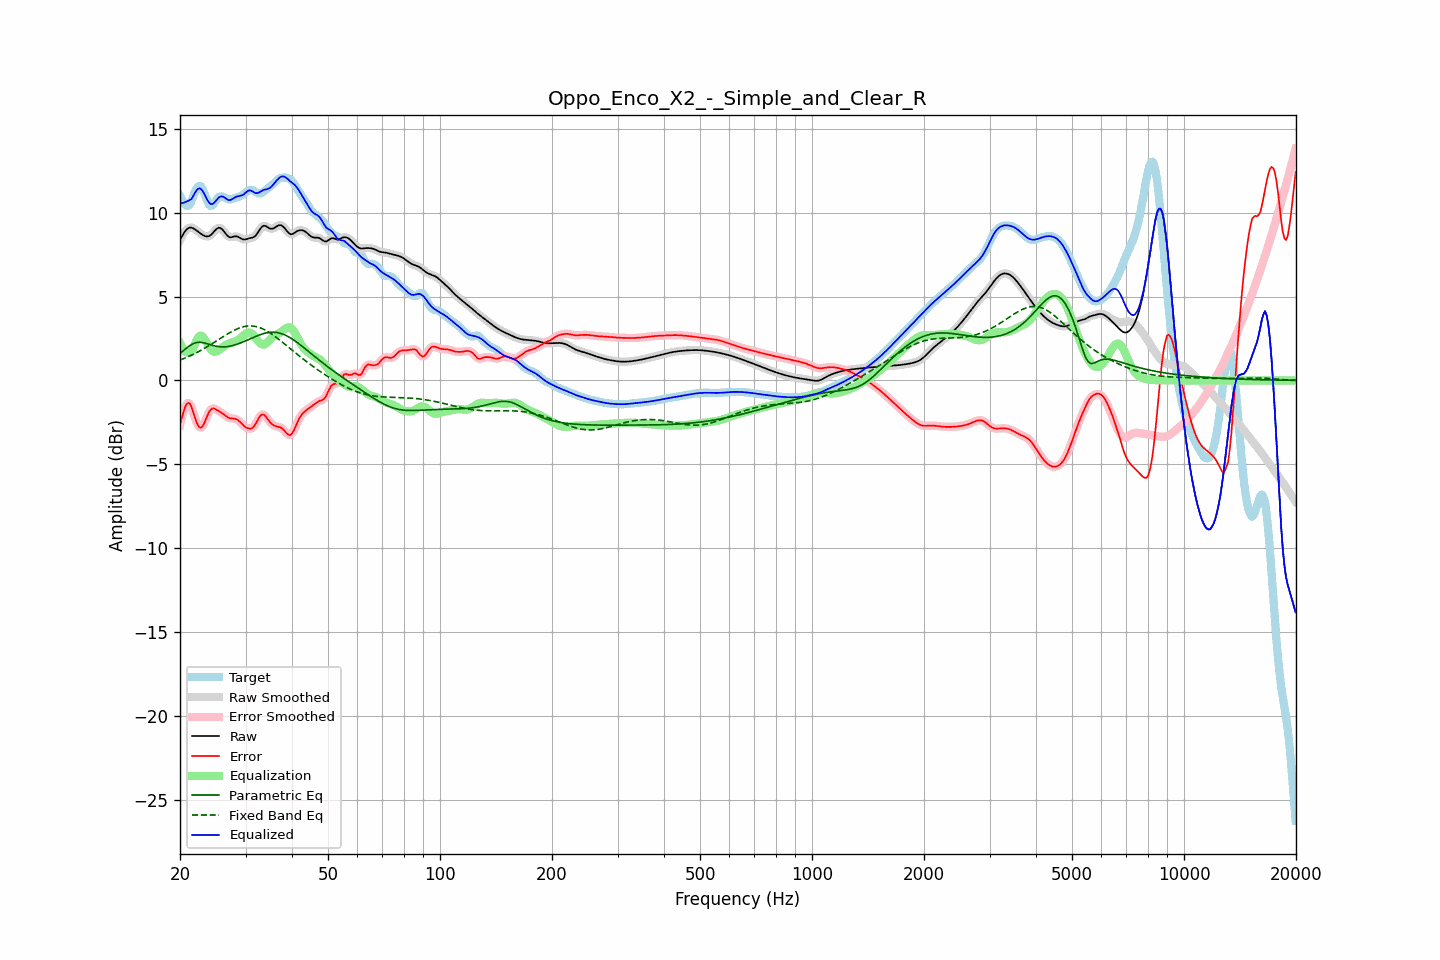

The table this chart was drawn from, first rows:
frequency, raw, error, smoothed, error_smoothed, equalization, parametric_eq, fixed_band_eq, equalized_raw, equalized_smoothed, target
20.00, 8.37, -2.63, 8.36, -2.67, 2.23, 1.60, 1.21, 10.60, 10.59, 11.00
20.20, 8.55, -2.28, 8.56, -2.25, 2.03, 1.68, 1.25, 10.57, 10.58, 10.83
20.40, 8.71, -1.95, 8.72, -1.91, 1.87, 1.77, 1.29, 10.58, 10.59, 10.66
20.61, 8.87, -1.63, 8.86, -1.64, 1.75, 1.85, 1.33, 10.62, 10.61, 10.50
20.81, 8.98, -1.43, 8.98, -1.43, 1.67, 1.93, 1.37, 10.65, 10.65, 10.41
21.02, 9.06, -1.34, 9.06, -1.34, 1.63, 2.00, 1.41, 10.70, 10.70, 10.40
21.23, 9.11, -1.36, 9.10, -1.39, 1.64, 2.07, 1.45, 10.75, 10.74, 10.47
21.44, 9.11, -1.55, 9.11, -1.57, 1.69, 2.13, 1.50, 10.80, 10.80, 10.66
21.66, 9.07, -1.84, 9.08, -1.83, 1.88, 2.18, 1.54, 10.95, 10.96, 10.92
21.87, 9.03, -2.14, 9.03, -2.14, 2.10, 2.22, 1.59, 11.13, 11.13, 11.17
22.09, 8.96, -2.42, 8.96, -2.42, 2.33, 2.25, 1.64, 11.29, 11.29, 11.38
22.31, 8.89, -2.65, 8.89, -2.64, 2.51, 2.26, 1.69, 11.40, 11.40, 11.54
22.54, 8.81, -2.79, 8.81, -2.78, 2.63, 2.27, 1.74, 11.45, 11.45, 11.60
22.76, 8.74, -2.82, 8.74, -2.81, 2.67, 2.27, 1.79, 11.41, 11.41, 11.56
22.99, 8.68, -2.75, 8.68, -2.73, 2.62, 2.26, 1.85, 11.30, 11.30, 11.42
23.22, 8.63, -2.56, 8.63, -2.56, 2.51, 2.23, 1.90, 11.14, 11.14, 11.19
23.45, 8.59, -2.34, 8.59, -2.34, 2.35, 2.21, 1.96, 10.94, 10.94, 10.93
23.69, 8.58, -2.10, 8.58, -2.10, 2.17, 2.18, 2.02, 10.76, 10.76, 10.69
23.92, 8.60, -1.89, 8.60, -1.90, 2.01, 2.15, 2.07, 10.61, 10.61, 10.49
24.16, 8.66, -1.75, 8.66, -1.76, 1.86, 2.12, 2.13, 10.52, 10.52, 10.40
24.40, 8.74, -1.68, 8.75, -1.68, 1.76, 2.09, 2.19, 10.51, 10.51, 10.42
24.65, 8.85, -1.67, 8.85, -1.67, 1.71, 2.07, 2.25, 10.56, 10.56, 10.52
24.89, 8.96, -1.71, 8.96, -1.70, 1.70, 2.05, 2.31, 10.66, 10.66, 10.67
25.14, 9.04, -1.76, 9.05, -1.76, 1.73, 2.03, 2.37, 10.77, 10.78, 10.80
25.39, 9.10, -1.82, 9.09, -1.82, 1.79, 2.01, 2.44, 10.89, 10.88, 10.93
25.65, 9.08, -1.88, 9.08, -1.88, 1.86, 2.01, 2.50, 10.95, 10.95, 10.97
25.91, 9.03, -1.94, 9.03, -1.94, 1.94, 2.00, 2.56, 10.97, 10.97, 10.97
26.16, 8.93, -2.01, 8.92, -2.01, 2.02, 2.00, 2.62, 10.94, 10.94, 10.94
26.43, 8.80, -2.08, 8.80, -2.08, 2.08, 2.00, 2.68, 10.88, 10.88, 10.88
26.69, 8.68, -2.15, 8.68, -2.15, 2.13, 2.01, 2.74, 10.81, 10.81, 10.83
26.96, 8.58, -2.21, 8.59, -2.21, 2.18, 2.02, 2.79, 10.76, 10.76, 10.79
27.23, 8.53, -2.25, 8.54, -2.25, 2.21, 2.04, 2.85, 10.74, 10.75, 10.78
27.50, 8.54, -2.27, 8.54, -2.27, 2.24, 2.06, 2.90, 10.78, 10.78, 10.80
27.77, 8.56, -2.27, 8.56, -2.27, 2.28, 2.09, 2.95, 10.84, 10.83, 10.83
28.05, 8.58, -2.28, 8.58, -2.28, 2.31, 2.11, 3.00, 10.90, 10.89, 10.87
28.33, 8.58, -2.31, 8.58, -2.31, 2.36, 2.14, 3.05, 10.94, 10.94, 10.90
28.62, 8.56, -2.37, 8.56, -2.37, 2.41, 2.17, 3.09, 10.98, 10.97, 10.93
28.90, 8.51, -2.45, 8.51, -2.45, 2.48, 2.21, 3.12, 10.99, 10.99, 10.96
29.19, 8.46, -2.54, 8.46, -2.54, 2.55, 2.25, 3.16, 11.01, 11.01, 11.00
29.48, 8.41, -2.65, 8.42, -2.64, 2.64, 2.28, 3.19, 11.04, 11.06, 11.05
29.78, 8.40, -2.73, 8.40, -2.73, 2.72, 2.32, 3.21, 11.12, 11.12, 11.13
30.08, 8.41, -2.80, 8.41, -2.80, 2.79, 2.37, 3.23, 11.20, 11.20, 11.21
30.38, 8.44, -2.85, 8.44, -2.85, 2.84, 2.41, 3.24, 11.28, 11.28, 11.29
30.68, 8.47, -2.87, 8.46, -2.87, 2.86, 2.45, 3.25, 11.33, 11.32, 11.34
30.99, 8.49, -2.87, 8.49, -2.87, 2.83, 2.49, 3.25, 11.32, 11.32, 11.36
31.30, 8.51, -2.83, 8.51, -2.83, 2.76, 2.54, 3.24, 11.27, 11.27, 11.34
31.61, 8.55, -2.75, 8.56, -2.74, 2.66, 2.58, 3.23, 11.21, 11.22, 11.30
31.93, 8.62, -2.61, 8.63, -2.60, 2.54, 2.62, 3.21, 11.16, 11.17, 11.23
32.24, 8.75, -2.43, 8.75, -2.42, 2.41, 2.66, 3.19, 11.16, 11.16, 11.18
32.57, 8.89, -2.24, 8.89, -2.25, 2.30, 2.70, 3.16, 11.19, 11.19, 11.14
32.89, 9.04, -2.10, 9.04, -2.11, 2.20, 2.73, 3.13, 11.25, 11.24, 11.14
33.22, 9.15, -2.04, 9.15, -2.04, 2.15, 2.76, 3.09, 11.30, 11.30, 11.19
33.55, 9.22, -2.03, 9.21, -2.05, 2.14, 2.79, 3.05, 11.35, 11.34, 11.25
33.89, 9.21, -2.12, 9.21, -2.12, 2.17, 2.82, 3.00, 11.38, 11.37, 11.33
34.23, 9.16, -2.24, 9.16, -2.23, 2.23, 2.84, 2.95, 11.40, 11.40, 11.40
34.57, 9.10, -2.37, 9.10, -2.37, 2.33, 2.85, 2.89, 11.43, 11.43, 11.47
34.92, 9.05, -2.49, 9.06, -2.49, 2.43, 2.87, 2.83, 11.48, 11.49, 11.54
35.27, 9.04, -2.59, 9.04, -2.58, 2.52, 2.87, 2.76, 11.56, 11.57, 11.63
35.62, 9.06, -2.66, 9.06, -2.66, 2.61, 2.87, 2.70, 11.67, 11.67, 11.72
35.97, 9.11, -2.71, 9.11, -2.71, 2.67, 2.87, 2.63, 11.78, 11.78, 11.82
... 635 more rows
